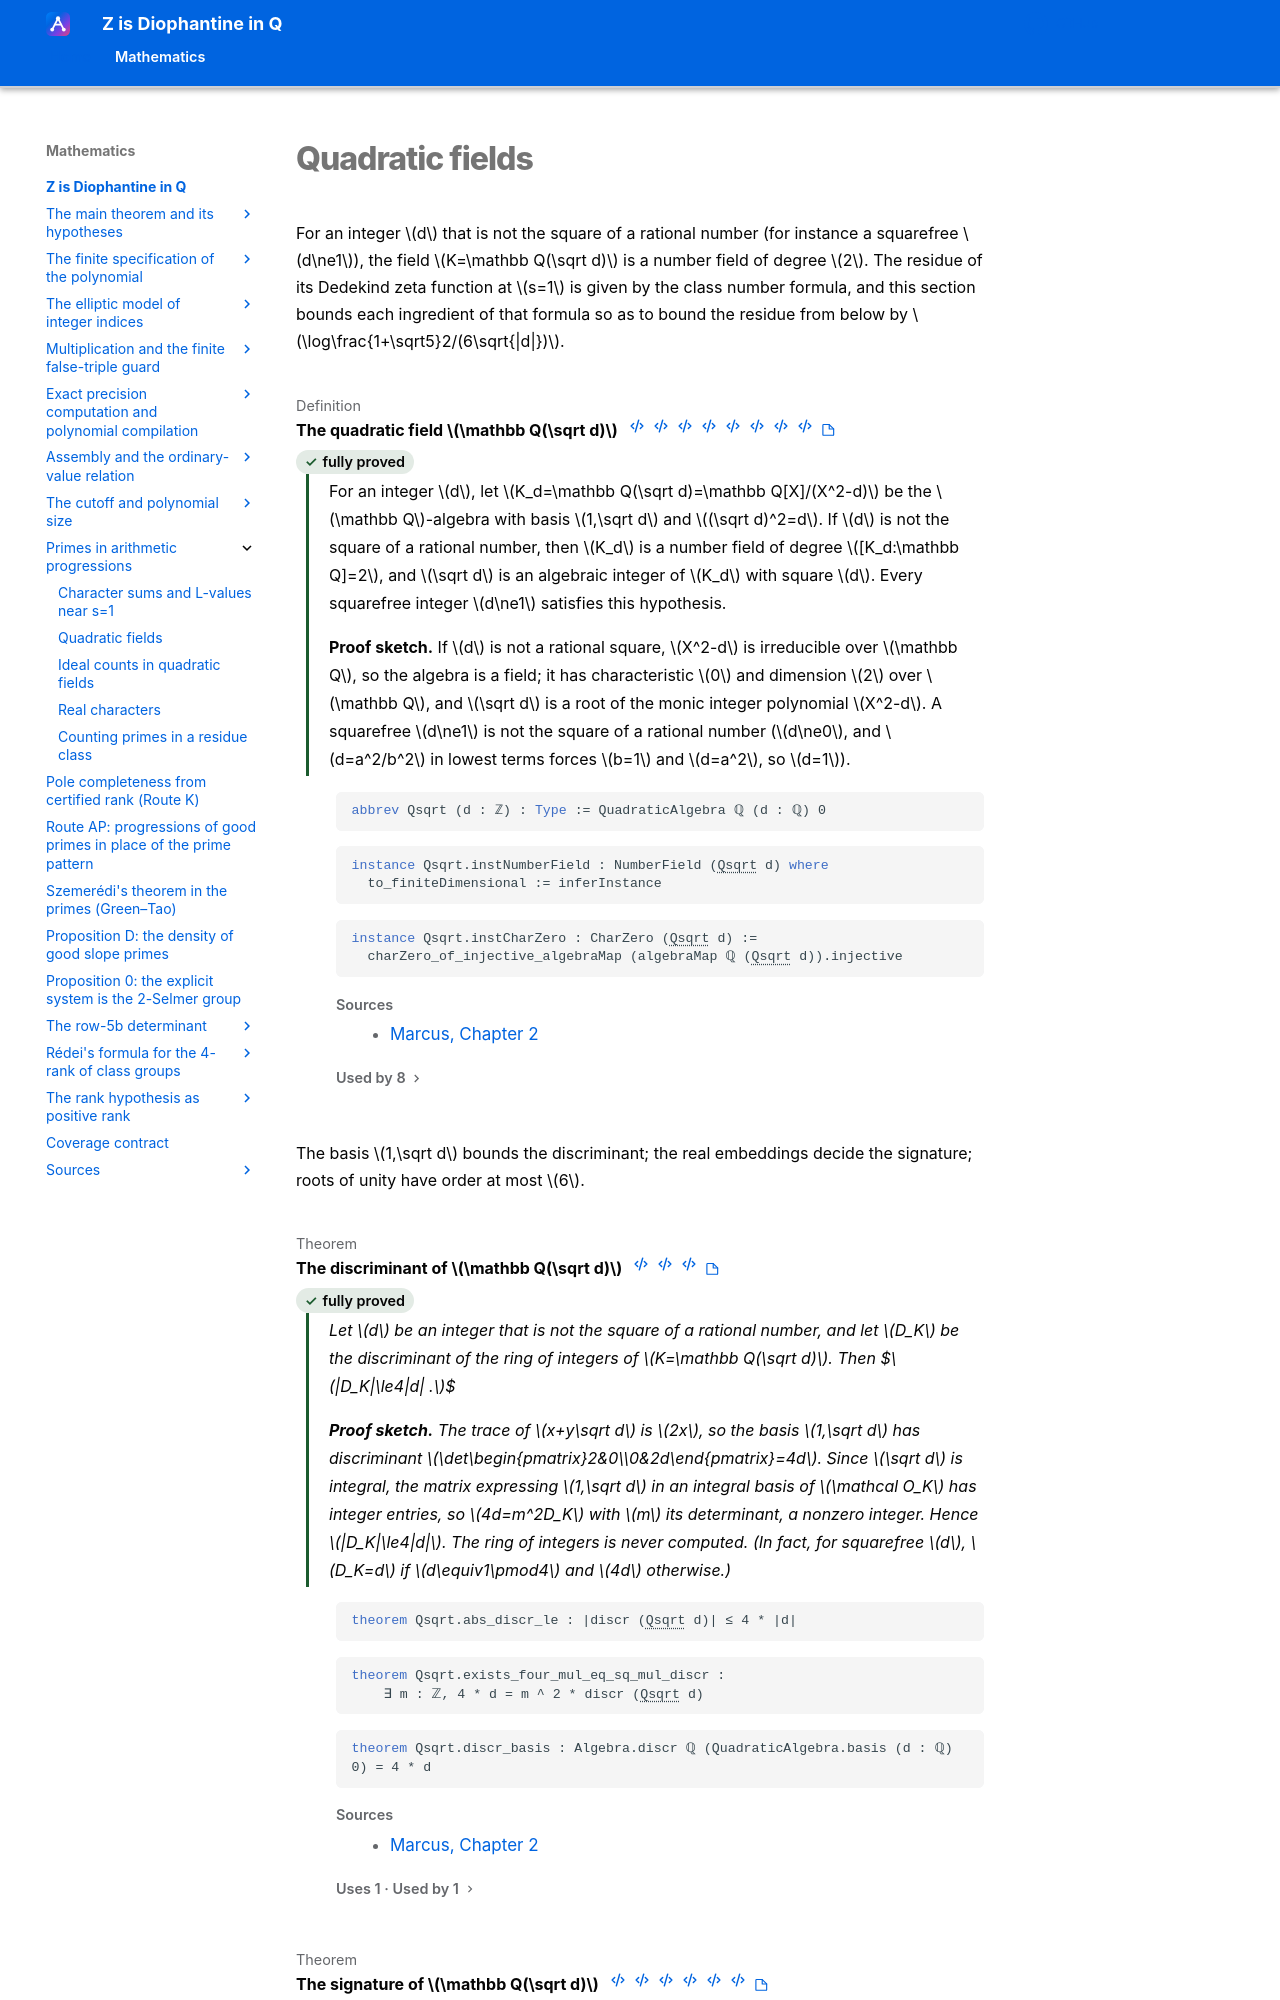

repository: Deicyde/diophantine-z-q · page: roadmap/progressions/quadratic-fields/index.html · generator: mkdocs

---
article_id: af_f45080dc72aa3e7d32c33db7
---

# Quadratic fields

For an integer $d$ that is not the square of a rational number (for instance a squarefree
$d\ne1$), the field $K=\mathbb Q(\sqrt d)$ is a number field of degree $2$. The residue of
its Dedekind zeta function at $s=1$ is given by the class number formula, and this section
bounds each ingredient of that formula so as
